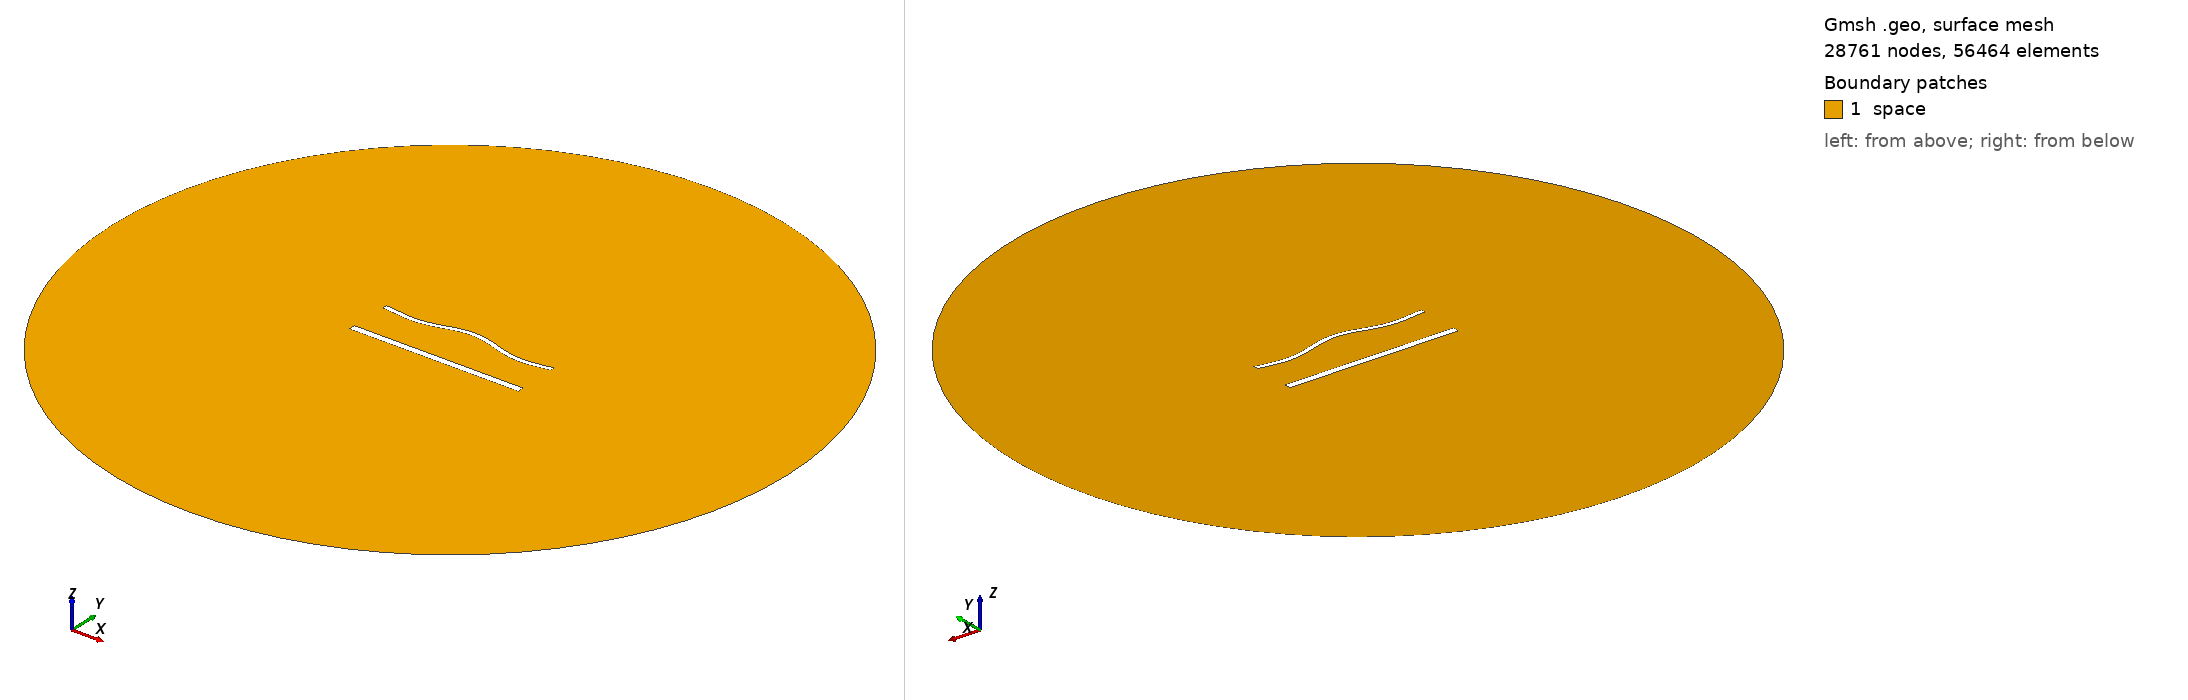

Gmsh geometry script, surface-meshed: 28761 nodes, 56464 surface elements. Boundary patches (legend numbers): 1 space. Left view from above one corner, right view from below the opposite corner. Legend entries are the model's physical surfaces. The drawing asked Gmsh for element sizes between 1% and 20% of the model's largest extent; the script's own settings can give other sizes.

=== 1831.geo (drawn) ===
//---------------------------------------
// Geometry kernel
//---------------------------------------

SetFactory("OpenCASCADE");



//---------------------------------------
// Parameters of the geometry
//---------------------------------------

// Overetch of the upper plate
overetch = 0.5;

// Distance between the plates
distance = 25.0;

// Discretization over the x axis (for the deformation)
nx = 50; 

// Length of the plate
L = 100 - overetch; 

// Number of modes
n = 4; 

// 1st mode coefficient
coeff(1) = 0.0;
beta(1) = 0.596864 * 3.1415926535 / L;

// 2nd mode coefficient
coeff(2) = 1.5;
beta(2) = 1.49418 * 3.1415926535 / L;

// 3rd mode coefficient
coeff(3) = 0.0;
beta(3) = 2.50025 * 3.1415926535 / L;

// 4th mode coefficient
coeff(4) = -1.5;
beta(4) = 3.49999 * 3.1415926535 / L;



//---------------------------------------
// Upper plate (deformed rectangle)
//---------------------------------------

// Coordiantes of the upper plate
xmin = -50;
xmax = 50 - overetch;

// Height of the upper plate
yheight = 4 - 2 * overetch;

// Indexes of the points
UpperID[] = {};
LowerID[] = {};
LeftID[] = {};
RightID[] = {};

// Point index
p = 1;

// Horizontal edges
For i In {1:nx}
    x = xmin + (i-1)*(xmax - xmin)/(nx-1);

    y_bottom = distance / 2 + overetch;
    For j In {1:n}
        C = (Cosh(beta(j)*L) + Cos(beta(j)*L)) / (Sinh(beta(j)*L) + Sin(beta(j)*L));
        y_bottom  = y_bottom + coeff(j) * (Cosh(beta(j)*(x+50)) - Cos(beta(j)*(x+50)) - C * (Sinh(beta(j)*(x+50)) - Sin(beta(j)*(x+50))));
    EndFor

    y_top = y_bottom + yheight;

    Point(p) = {x, y_top, 0, 1.0};
    UpperID[i] = p;
    p = p + 1;

    Point(p) = {x, y_bottom, 0, 1.0};
    LowerID[i] = p;
    p = p + 1;
EndFor

// Create point lists
UpperPts[] = {}; LowerPts[] = {};
For i In {1:nx}
  UpperPts[] += {UpperID[i]};
  LowerPts[] += {LowerID[i]};
EndFor

// Build splines
Spline(1) = {UpperPts[]};
Spline(2) = {LowerPts[]};
Line(3) = {LowerPts[nx-1], UpperPts[nx-1]};
Line(4) = {LowerPts[0], UpperPts[0]};

// Build the plane surface
Curve Loop(1) = {2, 3, -1, -4};
Plane Surface(1) = {1};



//---------------------------------------
// Lower plate (rectangle)
//---------------------------------------

// Vertices
Point(1001) = {-50, -distance/2, 0, 1.0};
Point(1002) = { 50, -distance/2, 0, 1.0};
Point(1003) = { 50,  -distance/2 + 4, 0, 1.0};
Point(1004) = {-50,  -distance/2 + 4, 0, 1.0};

// Edges
Line(5) = {1001, 1002};
Line(6) = {1002, 1003};
Line(7) = {1003, 1004};
Line(8) = {1004, 1001};

// Plane surface
Line Loop(2) = {5, 6, 7, 8};
Plane Surface(2) = {2}; 



//---------------------------------------
// Outer (fictious) boundary
//---------------------------------------

// Points
Point(1005) = {0, 0, 0};       // Center
Point(1006) = {200, 0, 0};     // Start point
Point(1007) = {0, 200, 0};     // 90 degrees
Point(1008) = {-200, 0, 0};    // 180 degrees
Point(1009) = {0, -200, 0};    // 270 degrees

// Circle arcs (each needs start, center, end)
Circle(9) = {1006, 1005, 1007};
Circle(10) = {1007, 1005, 1008};
Circle(11) = {1008, 1005, 1009};
Circle(12) = {1009, 1005, 1006};

// Plane surface for the entire domain
Curve Loop(3) = {9, 10, 11, 12};
Surface(3) = {3};

// Subtract the plates from the whole domain to obtain the actual domain where we want to solve the equations
BooleanDifference{ Surface{3}; Delete; }{ Surface{1}; Surface{2}; Delete; }




//---------------------------------------
// Transfinite Lines/Curves
//---------------------------------------

// Set the number of points on the boundaries
r = 6;
d = 0.15;

// Plates
Transfinite Curve {1} = 50*r/4 Using Progression 1;
Transfinite Line {2} = 50*r Using Progression 1;
Transfinite Curve {3, 4} = 2*r Using Progression 1+d;
Transfinite Line {5} = 50*r/4 Using Progression 1;
Transfinite Line {7} = 50*r Using Progression 1;
Transfinite Line {6} = 2*r Using Progression 1-d;
Transfinite Line {8} = 2*r Using Progression 1+d;

// Outer boundary
Transfinite Line {9, 10, 11, 12} = 20 Using Progression 1;



//---------------------------------------
// Physical groups
//---------------------------------------                

// Physical curves (boundaries)
Physical Line("force_segment", 10) = {2};
Physical Line("upper_plate", 11) = {1, 3, 4};
Physical Line("lower_plate", 12) = {5, 6, 7, 8};
Physical Line("boundary", 20) = {9, 10, 11, 12};

// Physical Surfaces
Physical Surface("space", 30) = {3};



//---------------------------------------
// 6. Generate the Mesh
//---------------------------------------

// 2D mesh generation
Mesh 2;
